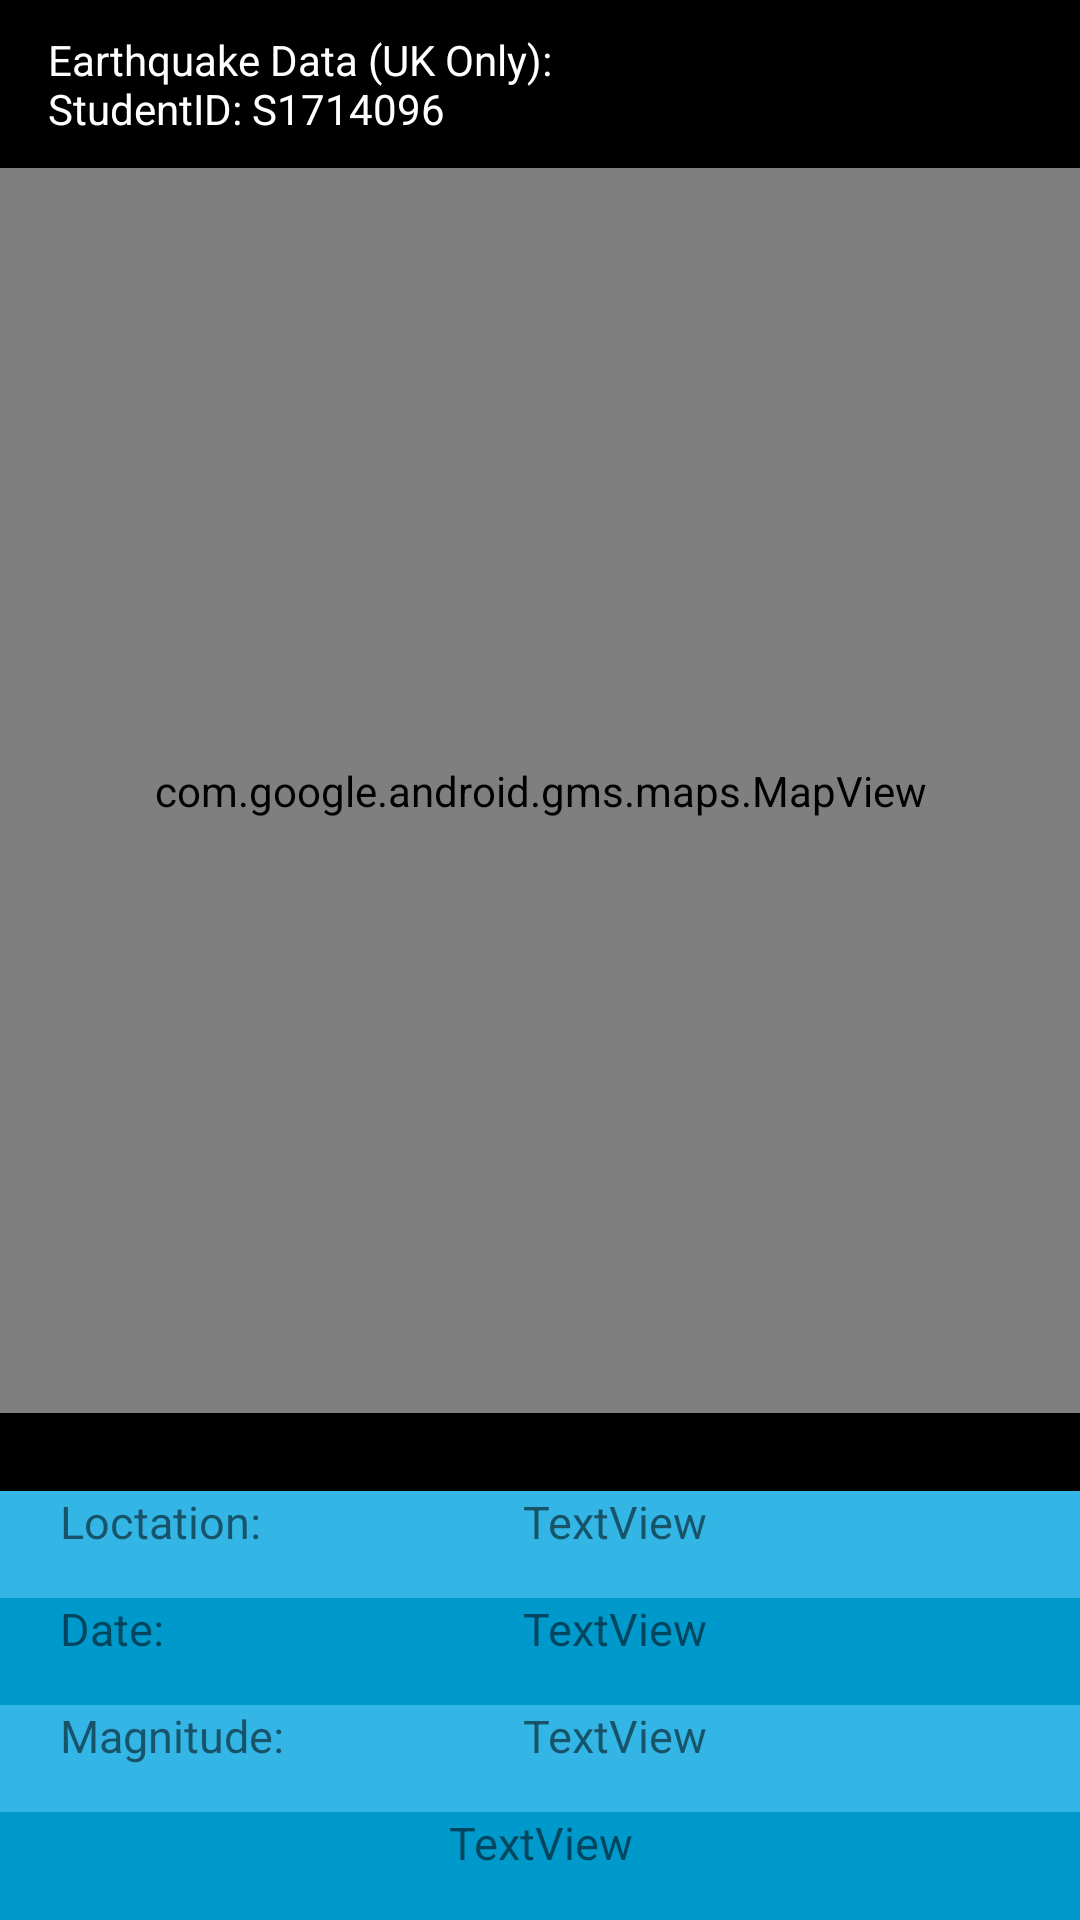

Produce the Android XML layout that renders to this screen, including the resource entries it uses.
<!-- AndroidManifest.xml: application theme AppTheme -->
<!-- res/layout/activity_details.xml -->
<?xml version="1.0" encoding="utf-8"?>
<LinearLayout xmlns:android="http://schemas.android.com/apk/res/android"
    xmlns:app="http://schemas.android.com/apk/res-auto"
    xmlns:tools="http://schemas.android.com/tools"
    android:layout_width="match_parent"
    android:layout_height="match_parent"
    android:orientation="vertical"
    tools:context="Details" >

    <android.support.v7.widget.Toolbar
        android:layout_width="match_parent"
        android:layout_height="wrap_content"
        android:background="@android:color/black">
        <TextView
            android:layout_width="wrap_content"
            android:layout_height="match_parent"
            android:text="@string/title"
            android:textColor="@android:color/white" />

    </android.support.v7.widget.Toolbar>

    <com.google.android.gms.maps.MapView
        android:id="@+id/mapView"
        android:layout_width="match_parent"
        android:layout_height="477dp"
        android:layout_weight="1"
        app:layout_constraintStart_toStartOf="parent"
        app:layout_constraintTop_toTopOf="parent" />

    <View
        android:id="@+id/divider"
        android:layout_width="match_parent"
        android:layout_height="150dp"
        android:layout_weight="2"
        android:background="@android:color/black" />



    <LinearLayout
        android:layout_width="match_parent"
        android:layout_height="match_parent"
        android:layout_weight="8"
        android:orientation="vertical">

        <LinearLayout
            android:layout_width="match_parent"
            android:layout_height="wrap_content"
            android:layout_weight="2"
            android:background="@android:color/holo_blue_light"
            android:orientation="horizontal">

            <TextView
                android:id="@+id/textView3"
                android:layout_width="50dp"
                android:layout_height="wrap_content"
                android:layout_weight="1"
                android:gravity="left"
                android:paddingLeft="20dp"
                android:text="Loctation:  "
                android:textSize="15sp" />

            <TextView
                android:id="@+id/location"
                android:layout_width="wrap_content"
                android:layout_height="wrap_content"
                android:layout_weight="1"
                android:gravity="left"
                android:text="TextView"
                android:textSize="15sp" />
        </LinearLayout>

        <LinearLayout
            android:layout_width="match_parent"
            android:layout_height="wrap_content"
            android:layout_weight="2"
            android:background="@android:color/holo_blue_dark"
            android:orientation="horizontal">

            <TextView
                android:id="@+id/textView5"
                android:layout_width="50dp"
                android:layout_height="wrap_content"
                android:layout_weight="1"
                android:gravity="left"
                android:paddingLeft="20dp"
                android:text="Date:  "
                android:textSize="15sp" />

            <TextView
                android:id="@+id/date"
                android:layout_width="wrap_content"
                android:layout_height="wrap_content"
                android:layout_weight="1"
                android:gravity="left"
                android:text="TextView"
                android:textSize="15sp" />
        </LinearLayout>

        <LinearLayout
            android:layout_width="match_parent"
            android:layout_height="wrap_content"
            android:layout_weight="2"
            android:background="@android:color/holo_blue_light"
            android:orientation="horizontal">

            <TextView
                android:id="@+id/textView7"
                android:layout_width="50dp"
                android:layout_height="wrap_content"
                android:layout_weight="1"
                android:gravity="left"
                android:paddingLeft="20dp"
                android:text="Magnitude:  "
                android:textSize="15sp" />

            <TextView
                android:id="@+id/magnitude"
                android:layout_width="wrap_content"
                android:layout_height="wrap_content"
                android:layout_weight="1"
                android:gravity="left"
                android:text="TextView"
                android:textSize="15sp" />

        </LinearLayout>

        <LinearLayout
            android:layout_width="match_parent"
            android:layout_height="wrap_content"
            android:layout_weight="2"
            android:background="@android:color/holo_blue_dark"
            android:orientation="vertical">

            <TextView
                android:id="@+id/depth"
                android:layout_width="match_parent"
                android:layout_height="wrap_content"
                android:gravity="center"
                android:text="TextView"
                android:textSize="15sp" />
        </LinearLayout>
    </LinearLayout>


    
        
        
        
        
        
        
        

    
        
        
        
        
        


    
        
        
        

        
            
            
            
            
            
            

        
            
            
            
            
            
    


</LinearLayout>
<!-- resources referenced by this layout -->
<resources>
  <string name="title">Earthquake Data (UK Only):\nStudentID: S1714096</string>
  <style name="AppTheme" parent="Theme.AppCompat.Light.NoActionBar">
          
          <item name="colorPrimary">@color/colorPrimary</item>
          <item name="colorPrimaryDark">@color/colorPrimaryDark</item>
          <item name="colorAccent">@color/colorAccent</item>
      </style>
  <!-- not gathered from this repository: default colours our renderer supplied (Android Studio template values) -->
  <color name="colorPrimary">#FF6200EE</color>
  <color name="colorPrimaryDark">#FF3700B3</color>
  <color name="colorAccent">#FF03DAC5</color>
</resources>
